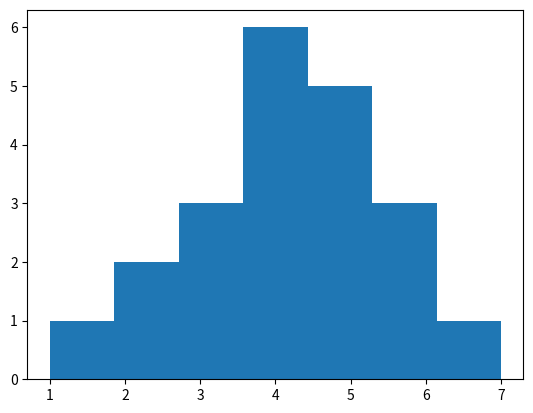

Python code for this plot:
import matplotlib.pyplot as plt
import numpy as np
from scipy.stats import (
    anderson,
    chi2_contingency,
    f_oneway,
    friedmanchisquare,
    kendalltau,
    kruskal,
    mannwhitneyu,
    normaltest,
    pearsonr,
    shapiro,
    spearmanr,
    ttest_ind,
    ttest_rel,
    wilcoxon,
)


# Normality test (check if data has a Gaussian distribution)


def shapiro_test(data):
    """
    Shapiro-Wilk Test
    Assumptions:        Observations in each sample are independent and identically distributed (iid).
    Interpretation:     H0: the sample has a Gaussian distribution.
                        H1: the sample does not have a Gaussian distribution.
    """
    stat, p = shapiro(data)
    print('Shapiro test ', stat, p)


def normal_test(data):
    """
    D’Agostino’s K^2 Test
    Assumptions:        Observations in each sample are independent and identically distributed (iid).
    Interpretation:     H0: the sample has a Gaussian distribution.
                        H1: the sample does not have a Gaussian distribution.
    """
    stat, p = normaltest(data)
    print('Normal test ', stat, p)


def anderson_darling_test(data):
    """
    Anderson-Darling Test
    Assumptions:        Observations in each sample are independent and identically distributed (iid).
    Interpretation:     H0: the sample has a Gaussian distribution.
                        H1: the sample does not have a Gaussian distribution
    """
    result = anderson(data)
    print('Anderson darling test ', result)


# Correlation test ( check if two samples are related)
def pearson_correlation(data_1, data_2):
    """
    Pearson’s Correlation Coefficient (Tests whether two samples have a linear relationship)
    Assumptions:        Observations in each sample are independent and identically distributed (iid).
                        Observations in each sample are normally distributed.
                        Observations in each sample have the same variance.
    Interpretation:     H0: the two samples are independent.
                        H1: there is a dependency between the samples
    """
    corr, p = pearsonr(data_1, data_2)
    print('Pearson correlation ', corr, p)


def spearman_correlation(data_1, data_2):
    """
    Spearman’s Rank Correlation (Tests whether two samples have a monotonic relationship)
    Assumptions:        Observations in each sample are independent and identically distributed (iid).
                        Observations in each sample can be ranked.
    Interpretation:     H0: the two samples are independent.
                        H1: there is a dependency between the samples.
    """
    corr, p = spearmanr(data_1, data_2)
    print('Spearman correlation ', corr, p)


def kendalltau_correlation(data_1, data_2):
    """
    Kendall’s Rank Correlation (Tests whether two samples have a monotonic relationship)
    Assumptions:        Observations in each sample are independent and identically distributed (iid).
                        Observations in each sample can be ranked.
    Interpretation:     H0: the two samples are independent.
                        H1: there is a dependency between the samples.
    """
    corr, p = kendalltau(data_1, data_2)
    print('Kendaltau correlation ', corr, p)


def chi_squared_test(table):
    """
    Chi-Squared Test (Tests whether two categorical variables are related or independent)
    Assumptions:        Observations used in the calculation of the contingency table are independent.
                        25 or more examples in each cell of the contingency table.
    Interpretation      H0: the two samples are independent.
                        H1: there is a dependency between the samples.

    """
    stat, p, dof, expected = chi2_contingency(table)
    print('Chi squared test ', stat, p, dof, expected)


# Parametric Statistical Hypothesis Tests (use to compare data samples)
def t_test(data_1, data_2):
    """
    Student’s t-test (Tests whether the means of two independent samples are significantly different)

    Assumptions:        Observations in each sample are independent and identically distributed (iid).
                        Observations in each sample are normally distributed.
                        Observations in each sample have the same variance.
    Interpretation:     H0: the means of the samples are equal.
                        H1: the means of the samples are unequal.
    """
    stat, p = ttest_ind(data_1, data_2)
    print('t_test ', stat, p)


def paired_student_test(data_1, data_2):
    """
    Paired Student’s t-test (Tests whether the means of two paired samples are significantly different.)

    Assumptions:        Observations in each sample are independent and identically distributed (iid).
                        Observations in each sample are normally distributed.
                        Observations in each sample have the same variance.
                        Observations across each sample are paired.
    Interpretation:     H0: the means of the samples are equal.
                        H1: the means of the samples are unequal.
    """
    stat, p = ttest_rel(data_1, data_2)
    print('paired student test ', stat, p)


def anova(data_1, data_2):
    """
    Analysis of Variance Test (ANOVA) (Tests whether the means of two or more independent samples are significantly different)

    Assumptions:        Observations in each sample are independent and identically distributed (iid).
                        Observations in each sample are normally distributed.
                        Observations in each sample have the same variance.
    Interpretation:     H0: the means of the samples are equal.
                        H1: one or more of the means of the samples are unequal.
    """
    stat, p = f_oneway(data_1, data_2, ...)
    print('Anova', stat, p)


def mannwhitneyu_test(data_1, data_2):
    """
    ################ Nonparametric Statistical Hypothesis Tests (use to compare data samples) ##############################

    Mann-Whitney U Test (Tests whether the distributions of two independent samples are equal or not)

    Assumptions:        Observations in each sample are independent and identically distributed (iid).
                        Observations in each sample can be ranked.
    Interpretation:     H0: the distributions of both samples are equal.
                        H1: the distributions of both samples are not equal.
    """
    stat, p = mannwhitneyu(data_1, data_2)
    print('Mannwithneyu test ', stat, p)


def wilcoxon_test(data_1, data_2):
    """
    Wilcoxon Signed-Rank Test (Tests whether the distributions of two paired samples are equal or not)

    Assumptions:        Observations in each sample are independent and identically distributed (iid).
                        Observations in each sample can be ranked.
                        Observations across each sample are paired.
    Interpretation:     H0: the distributions of both samples are equal.
                        H1: the distributions of both samples are not equal.
    """
    stat, p = wilcoxon(data_1, data_2)
    print('Wilcoxon test ', stat, p)


def kruskal_test(data_1, data_2):
    """
    Kruskal-Wallis H Test (Tests whether the distributions of two paired samples are equal or not)

    Assumptions:        Observations in each sample are independent and identically distributed (iid).
                        Observations in each sample can be ranked.
    Interpretation:     H0: the distributions of all samples are equal.
                        H1: the distributions of one or more samples are not equal.
    """
    stat, p = kruskal(data_1, data_2, ...)
    print('Kruskal test ', stat, p)


def friedmanchisquare_test(data_1, data_2):
    """
    Friedman Test (Tests whether the distributions of two or more paired samples are equal or not)

    Assumptions:        Observations in each sample are independent and identically distributed (iid).
                        Observations in each sample can be ranked.
                        Observations across each sample are paired.

    Interpretation:     H0: the distributions of all samples are equal.
                        H1: the distributions of one or more samples are not equal.
    """
    stat, p = friedmanchisquare(data_1, data_2, ...)
    print('Friedmanchisquare test ', stat, p)


if __name__ == '__main__':
    data = np.random.rand(50)
    data = [1, 2, 3, 4, 5, 6, 7, 2, 3, 4, 5, 6, 3, 4, 5, 6, 4, 5, 4, 5, 4]

    # plt.plot(x, data)
    plt.hist(data, bins=7)
    plt.show()

    # data = np.random.normal(20, 1, 5000)
    print(data)
